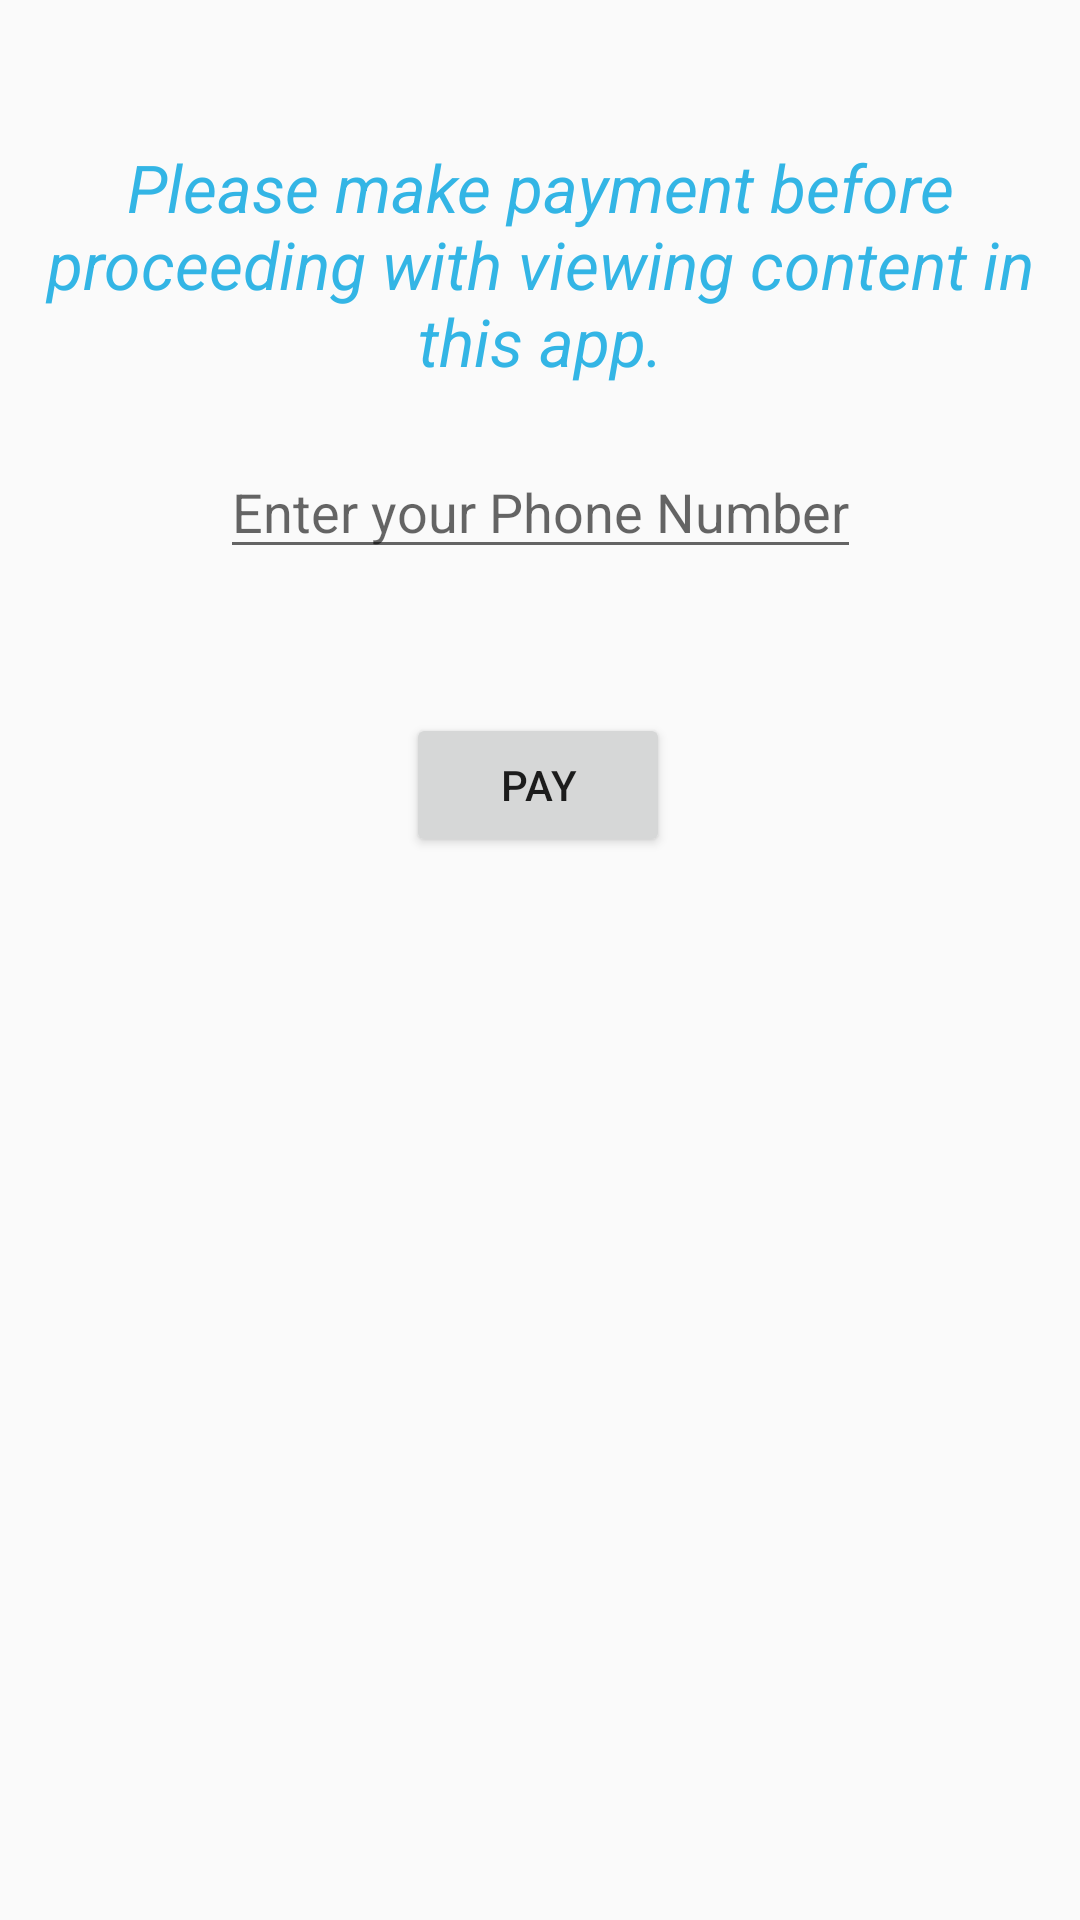

Android layout source for this screen:
<!-- AndroidManifest.xml: application theme AppTheme -->
<!-- res/layout/activity_mpesa.xml -->
<?xml version="1.0" encoding="utf-8"?>
<androidx.constraintlayout.widget.ConstraintLayout
    xmlns:android="http://schemas.android.com/apk/res/android"
    xmlns:app="http://schemas.android.com/apk/res-auto"
    xmlns:tools="http://schemas.android.com/tools"
    android:layout_width="match_parent"
    android:layout_height="match_parent"
    tools:context=".MainActivity">


    <TextView
        android:id="@+id/textView"
        android:layout_width="wrap_content"
        android:layout_height="wrap_content"
        android:text="Please make payment before proceeding with viewing content in this app."
        style="@android:style/Widget.Material.WebTextView"
        android:textStyle="italic"
        android:textColor="@android:color/holo_blue_light"
        app:layout_constraintBottom_toBottomOf="parent"
        app:layout_constraintHorizontal_bias="0.502"
        android:maxLines="3"
        android:gravity="center"
        app:layout_constraintLeft_toLeftOf="parent"
        app:layout_constraintRight_toRightOf="parent"
        app:layout_constraintTop_toTopOf="parent"
        app:layout_constraintVertical_bias="0.085" />


    <EditText
        android:id="@+id/phone"
        android:layout_width="wrap_content"
        android:layout_height="wrap_content"
        android:hint="Enter your Phone Number"
        app:layout_constraintLeft_toLeftOf="parent"
        app:layout_constraintRight_toRightOf="parent"
        app:layout_constraintVertical_bias="0.285"
        app:layout_constraintTop_toBottomOf="@+id/textView"
        android:layout_marginTop="20dp"/>

    <Button
        android:id="@+id/button"
        android:layout_width="wrap_content"
        android:layout_height="wrap_content"
        android:layout_marginTop="48dp"
        android:text="Pay"
        app:layout_constraintEnd_toEndOf="parent"
        app:layout_constraintHorizontal_bias="0.498"
        app:layout_constraintStart_toStartOf="parent"
        app:layout_constraintTop_toBottomOf="@+id/phone" />


    <TextView
        android:id="@+id/preference"
        android:layout_width="0dp"
        android:layout_height="34dp"
        android:text="Your payments was received successfully.Enjoy the package that is in for your preferences."
        android:gravity="center"
        android:visibility="gone"
        app:layout_constraintBottom_toBottomOf="parent"
        app:layout_constraintEnd_toEndOf="parent"
        app:layout_constraintHorizontal_bias="0.506"
        app:layout_constraintStart_toStartOf="parent"
        app:layout_constraintTop_toBottomOf="@+id/button"
        app:layout_constraintVertical_bias="0.172" />


</androidx.constraintlayout.widget.ConstraintLayout>
<!-- resources referenced by this layout -->
<resources>
  <style name="AppTheme" parent="Theme.AppCompat.Light.NoActionBar">
          
          <item name="colorPrimary">@color/colorPrimary</item>
          <item name="colorPrimaryDark">@color/colorPrimaryDark</item>
          <item name="colorAccent">@color/colorAccent</item>
      </style>
  <color name="colorPrimary">#008577</color>
  <color name="colorPrimaryDark">#00574B</color>
  <color name="colorAccent">#D81B60</color>
</resources>
